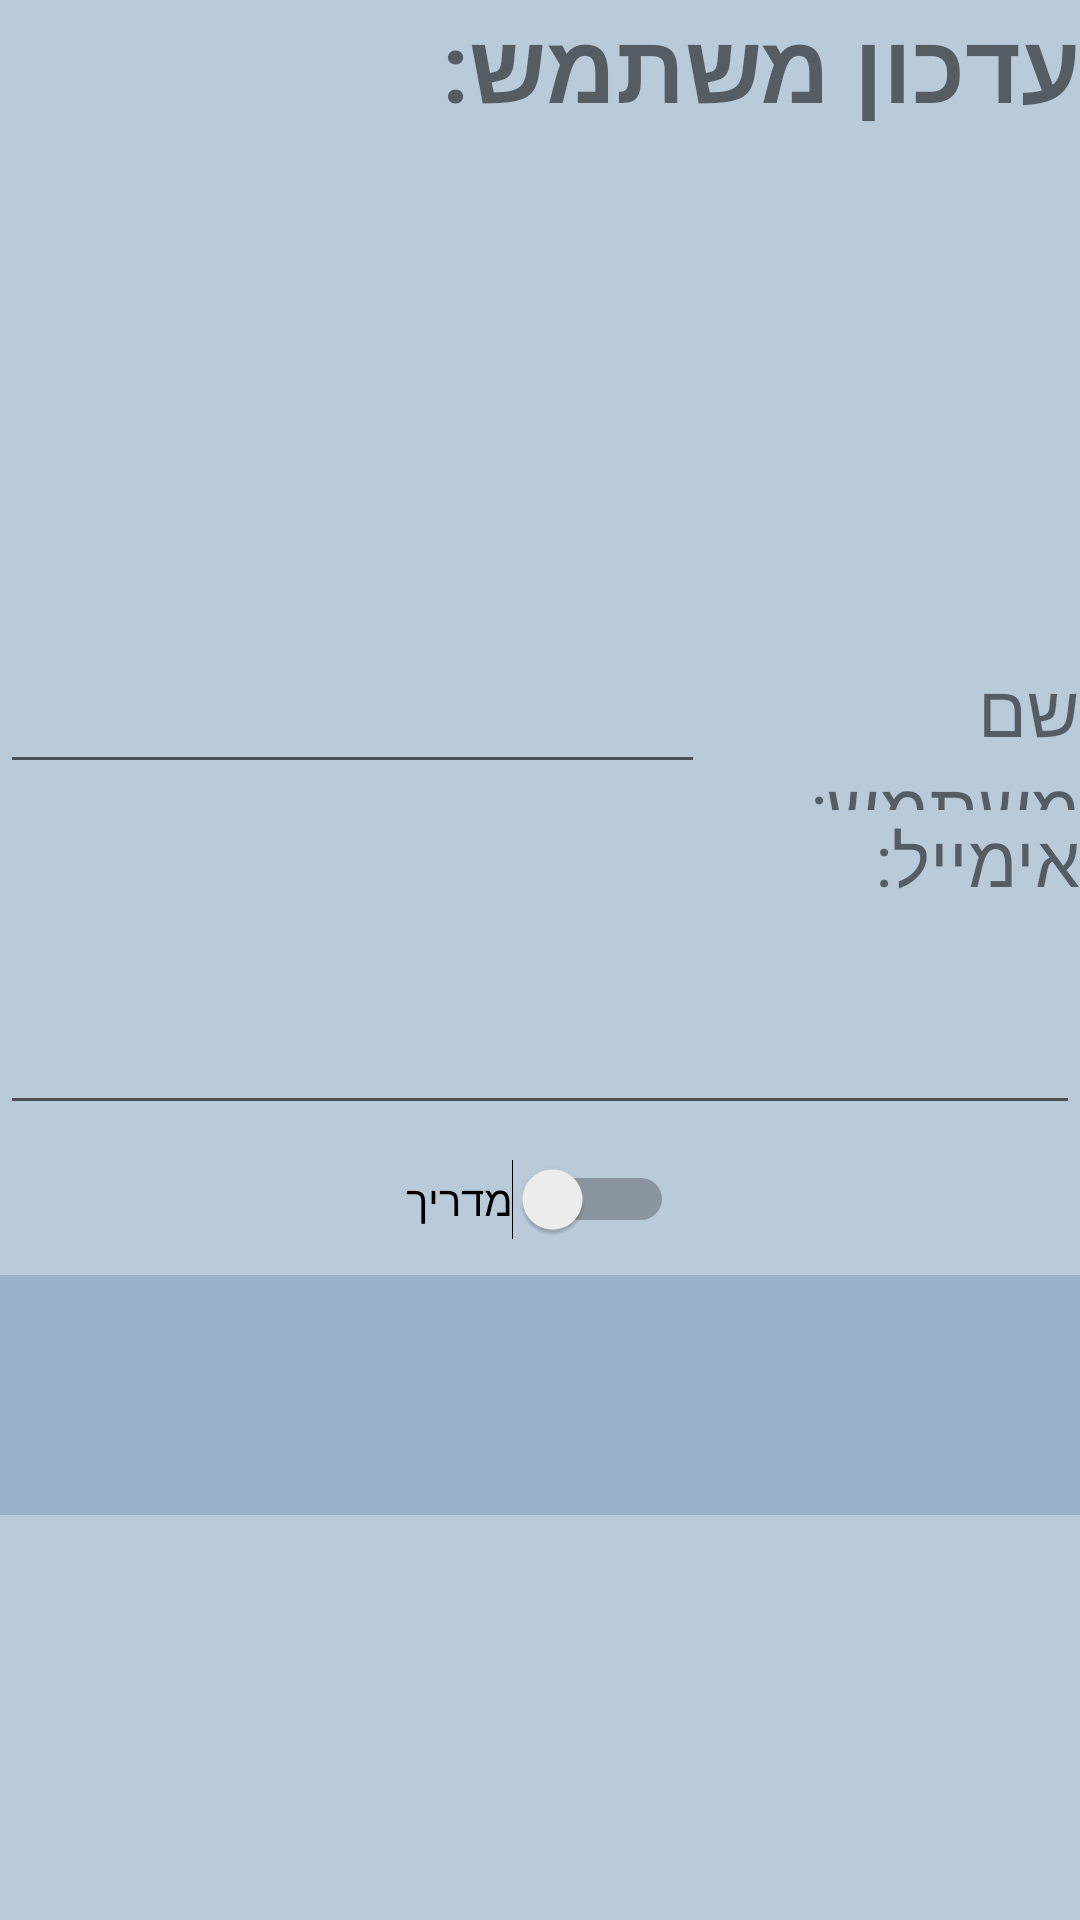

Reconstruct the res/layout file that produces this screen, plus the resources it refers to.
<!-- AndroidManifest.xml: application theme AppTheme.NoActionBar -->
<!-- res/layout/activity_update_users.xml -->
<?xml version="1.0" encoding="utf-8"?>
<LinearLayout xmlns:android="http://schemas.android.com/apk/res/android"
    xmlns:app="http://schemas.android.com/apk/res-auto"
    xmlns:tools="http://schemas.android.com/tools"
    android:orientation="vertical"
    android:id="@+id/mainBackground"
    android:background="#807B9CBA"
    android:layout_width="match_parent"
    android:layout_height="match_parent"
    >

    <LinearLayout
        android:layout_width="match_parent"
        android:layout_height="50dp"
        android:orientation="horizontal">

        <TextView
            android:id="@+id/txtTitle"
            android:layout_width="match_parent"
            android:layout_height="match_parent"
            android:layout_weight="1"
            android:text="עדכון משתמש:"

            android:textSize="32sp"
            android:textStyle="bold" />
    </LinearLayout>

    <LinearLayout
        android:layout_width="match_parent"
        android:layout_height="170dp"
        android:orientation="horizontal">


    </LinearLayout>

    <LinearLayout
        android:layout_width="match_parent"
        android:layout_height="50dp"
        android:orientation="horizontal">

        <EditText
            android:id="@+id/etxtNameU"
            android:layout_width="wrap_content"
            android:layout_height="wrap_content"
            android:layout_weight="1"

            android:ems="10"
            android:inputType="textPersonName"
            />

        <TextView
            android:id="@+id/textView20"
            android:layout_width="100dp"
            android:layout_height="match_parent"
            android:layout_weight="1"
            android:text="שם משתמש:"

            android:textSize="24sp" />
    </LinearLayout>

    <LinearLayout
        android:layout_width="match_parent"
        android:layout_height="30dp"
        android:orientation="horizontal">

        <TextView
            android:id="@+id/textView14"
            android:layout_width="wrap_content"
            android:layout_height="wrap_content"
            android:layout_weight="1"
            android:text="אימייל:"

            android:textSize="24sp" />
    </LinearLayout>

    <LinearLayout
        android:layout_width="match_parent"
        android:layout_height="75dp"
        android:orientation="horizontal">

        <EditText
            android:id="@+id/etxtEmailU"
            android:layout_width="wrap_content"
            android:layout_height="match_parent"
            android:layout_weight="1"

            android:ems="10"
            android:inputType="textMultiLine"
            />
    </LinearLayout>

    <LinearLayout
        android:layout_width="match_parent"
        android:layout_height="50dp"
        android:foregroundGravity="right"
        android:gravity="center"
        android:orientation="horizontal">

        <Switch
            android:id="@+id/switchIsIns"
            android:layout_width="wrap_content"
            android:layout_height="wrap_content"
            android:layout_centerHorizontal="true"
            android:checked="false"
            android:text="מדריך" /> 


    </LinearLayout>

    <LinearLayout
        android:layout_width="match_parent"
        android:layout_height="80dp"
        android:orientation="horizontal">


        <ImageButton
            android:id="@+id/ibtnBack"
            android:layout_width="wrap_content"
            android:layout_height="match_parent"
            android:layout_weight="1"
            android:background="#807B9CBA"
            app:srcCompat="@drawable/back" />

        <ImageButton
            android:id="@+id/upd"
            android:layout_width="wrap_content"
            android:layout_height="match_parent"
            android:layout_weight="1"
            android:background="#807B9CBA"
            app:srcCompat="@drawable/check" />
    </LinearLayout>


</LinearLayout>
<!-- resources referenced by this layout -->
<resources>
  <style name="AppTheme.NoActionBar">
          <item name="windowActionBar">false</item>
          <item name="windowNoTitle">true</item>
      </style>
</resources>
